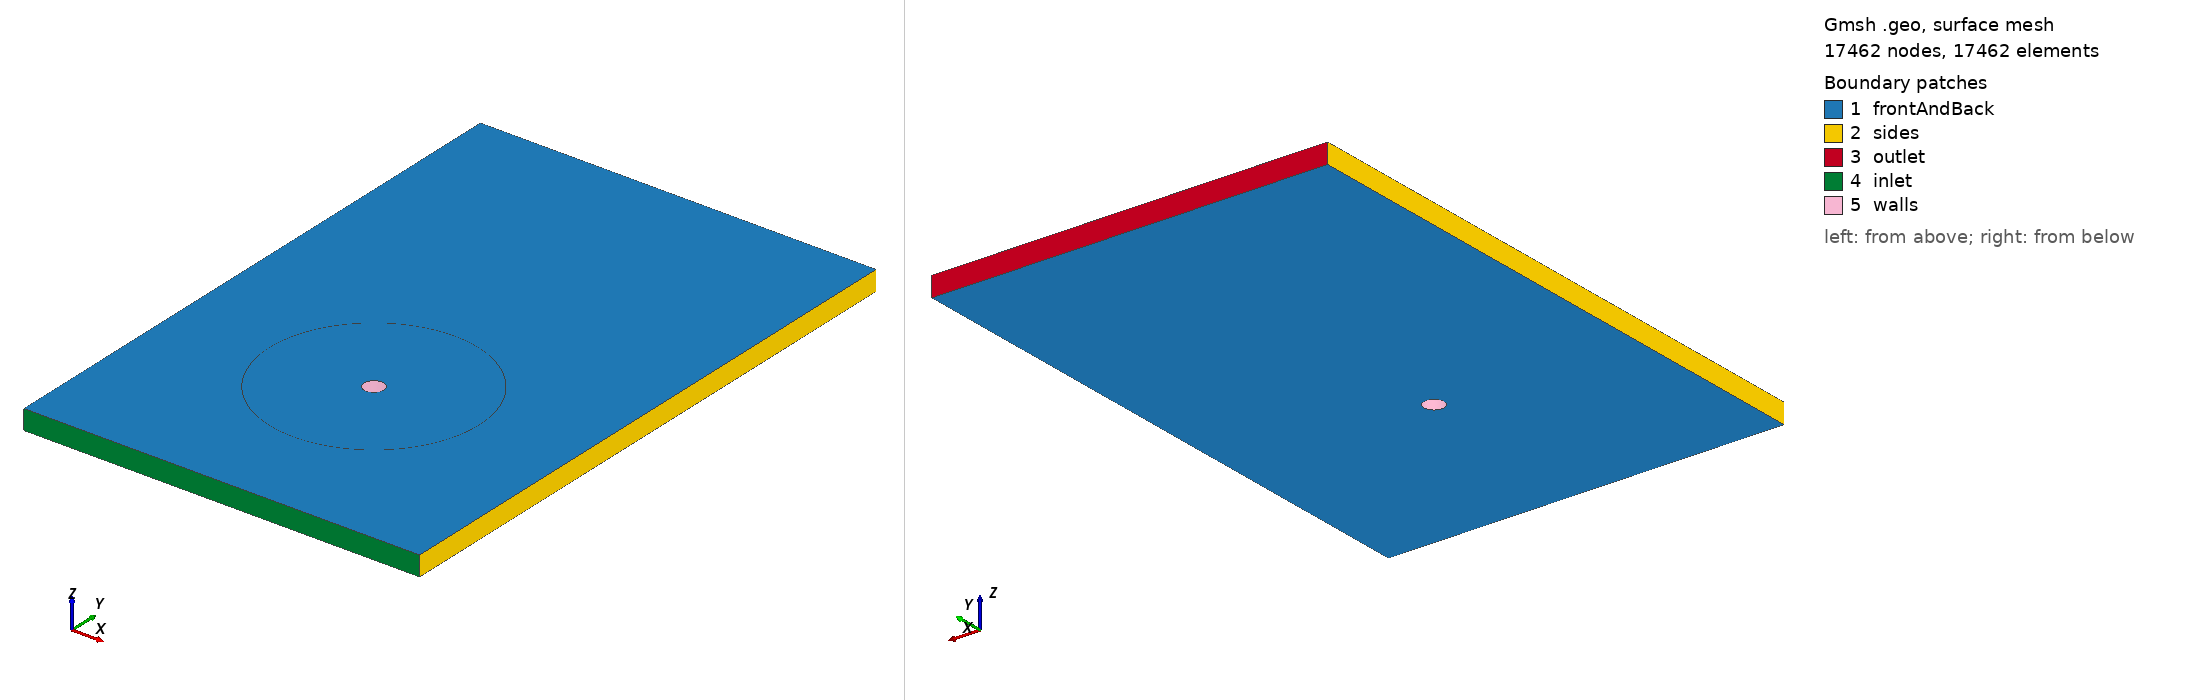

Gmsh geometry script, surface-meshed: 17462 nodes, 17462 surface elements. Boundary patches (legend numbers): 1 frontAndBack, 2 sides, 3 outlet, 4 inlet, 5 walls. Left view from above one corner, right view from below the opposite corner. Legend entries are the model's physical surfaces. The drawing asked Gmsh for element sizes between 1% and 20% of the model's largest extent; the script's own settings can give other sizes.

=== cylinder.geo (drawn) ===
SetFactory("OpenCASCADE");

D = 0.01;

x1 = -10*D;
x2 = 10*D;
y1 = -10*D;
y2 = 20*D;

lc = 3e-3; // Target mesh size at points


// Create box for domain around cylinder

Point(1) = {x1, y1, 0, lc};
Point(2) = {x1, y2, 0, lc};
Point(3) = {x2, y2, 0, lc};
Point(4) = {x2, y1, 0, lc};

Line(1) = {1, 2};
Line(2) = {2, 3};
Line(3) = {3, 4};
Line(4) = {4, 1};

Curve Loop(1) = {1, 2, 3, 4};

// Create circle

// Circle(tag) = {x0, y0, x0, radius, angleStart, angleEnd};
Circle(5) = {0, 0, 0, D/2, 0, 2*Pi};

Curve Loop(2) = {5};


// Define surface between the two curve loops

Plane Surface(1) = {1, 2}; // Curve Loop 2 is a hole


// Mesh size controls

Mesh.MeshSizeFromCurvature = 81;
Mesh.MeshSizeMax = lc;


Field[1] = BoundaryLayer;
Field[1].CurvesList = {5}; 
Field[1].Size = 0.0005; // First layer thickness
Field[1].Ratio = 1.05; // Geometric growth ratio
Field[1].Thickness = 5*D; // Total prism layer region thickness

BoundaryLayer Field = 1;

Mesh.RecombineAll = 1;

out[] = Extrude {0, 0, 0.01} 
{ 
	Surface{1}; 
	Layers{ 1 }; 
	Recombine; 
};

Physical Volume("fluid") = {out[1]};

Mesh 3;

Physical Surface("sides") = {2, 4};
Physical Surface("outlet") = {3};
Physical Surface("inlet") = {5};
Physical Surface("walls") = {6};
Physical Surface("frontAndBack") = {1, 7};
